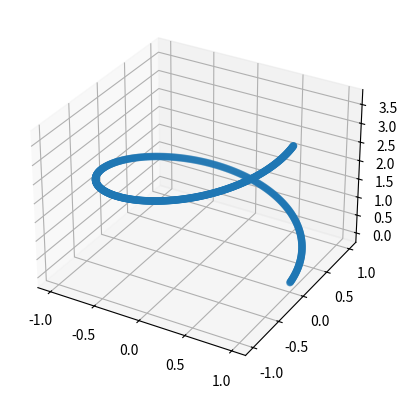

The script that saved this image:
import numpy as np
import matplotlib.pyplot as plt
import math
from mpl_toolkits.mplot3d import Axes3D
from math import pi

fig = plt.figure()
ax1 = fig.add_subplot(111, projection='3d')

R = 1
a = .5
Ang = np.arange(0,2*pi, .01)


x = []
y = []
z = []

for i in Ang:
	x.append(R*math.cos(i))
	y.append(R*math.sin(i))
	z.append(((a*R)/(np.sqrt(1-a**2)))*i)

ax1.scatter(x,y,z)
plt.show()

